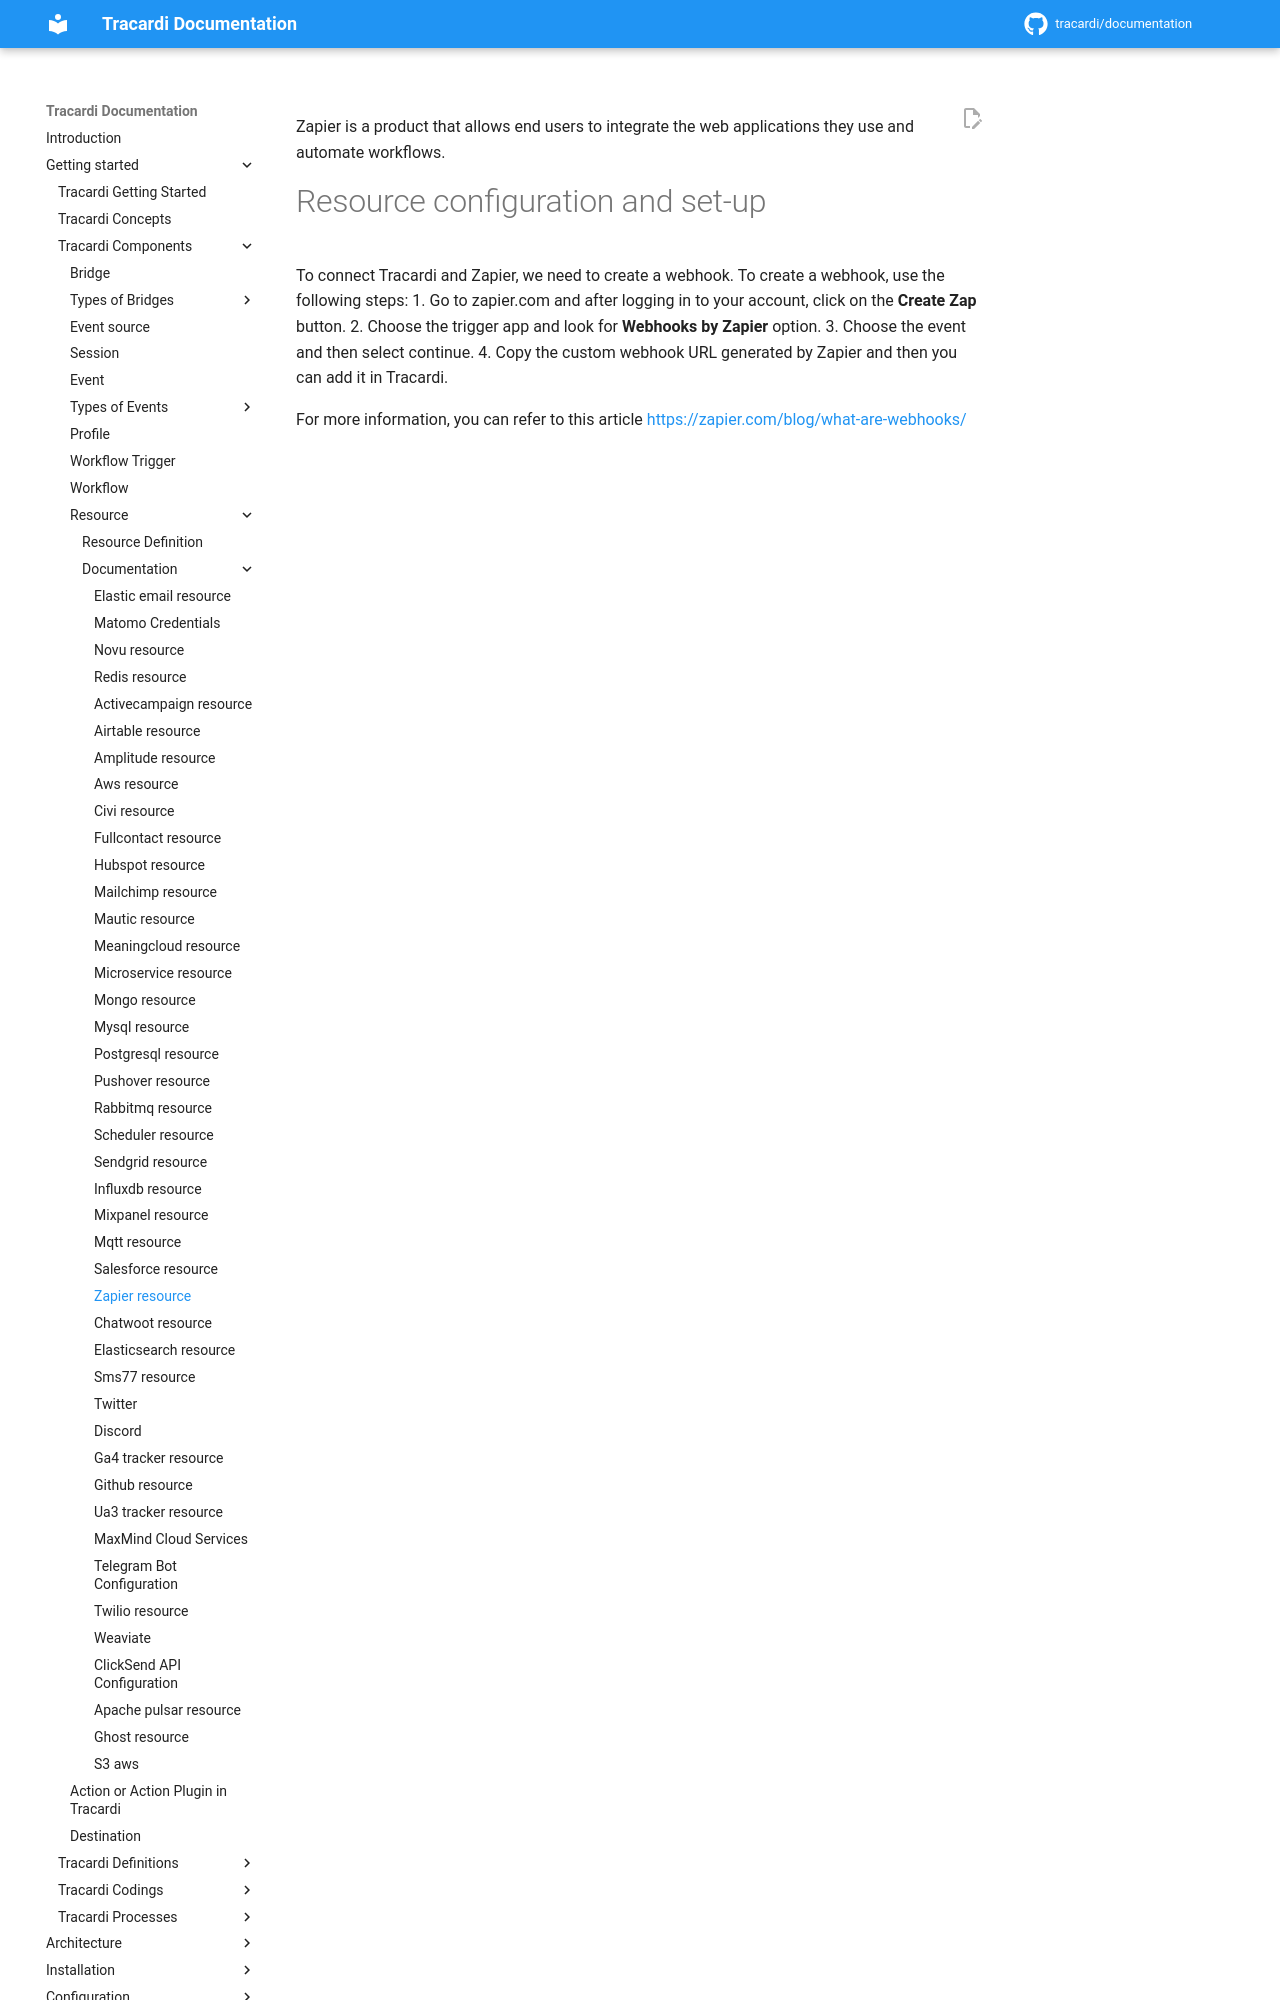

repository: Tracardi/documentation · page: 1.1.x/getting_started/components/resources/zapier_resource/index.html · generator: mkdocs

Zapier is a product that allows end users to integrate the web applications they use and automate workflows. 


# Resource configuration and set-up

To connect Tracardi and Zapier, we need to create a webhook. To create a webhook, use the following steps:
1. Go to zapier.com and after logging in to your account, click on the **Create Zap** button.
2. Choose the trigger app and look for **Webhooks by Zapier** option.
3. Choose the event and then select continue.
4. Copy the custom webhook URL generated by Zapier and then you can add it in Tracardi.
